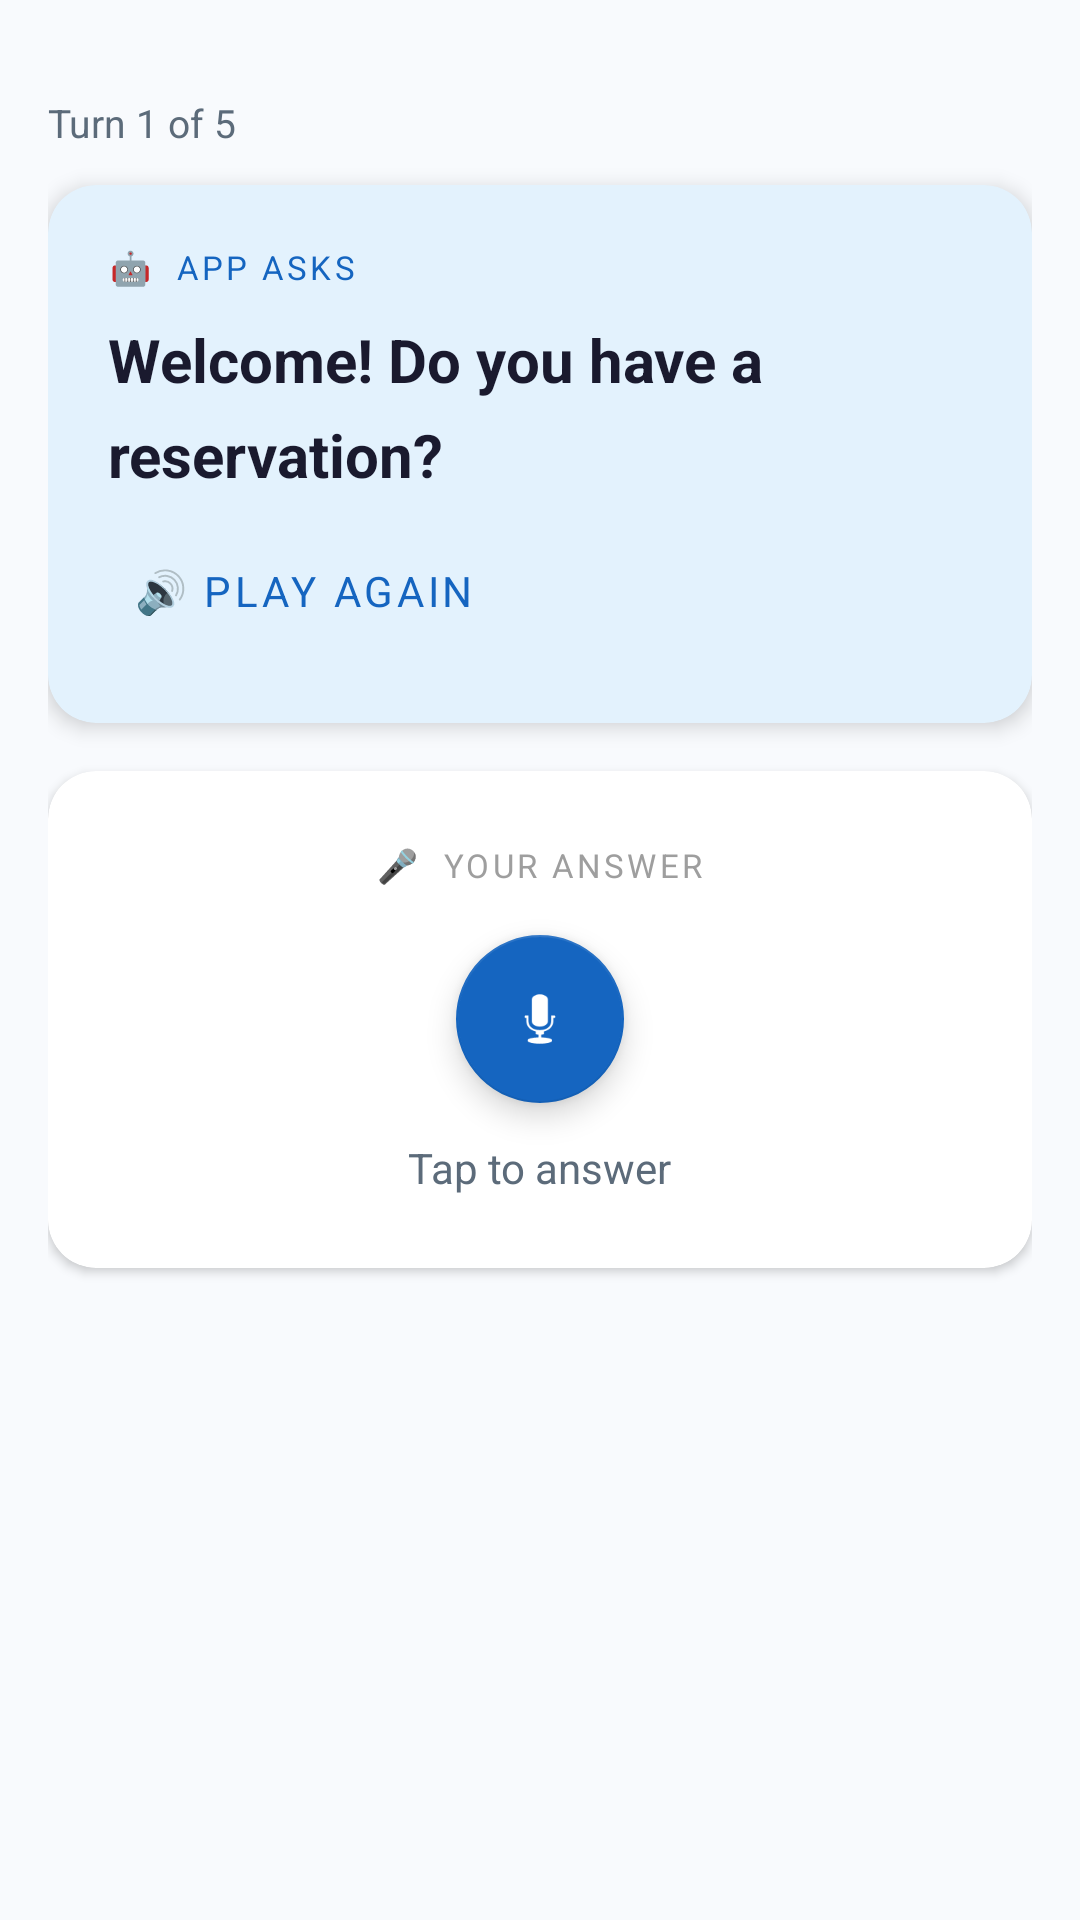

Produce the Android XML layout that renders to this screen, including the resource entries it uses.
<!-- AndroidManifest.xml: application theme Theme.SpeakMate -->
<!-- res/layout/fragment_conversation.xml -->
<?xml version="1.0" encoding="utf-8"?>
<ScrollView
    xmlns:android="http://schemas.android.com/apk/res/android"
    xmlns:app="http://schemas.android.com/apk/res-auto"
    android:layout_width="match_parent"
    android:layout_height="match_parent"
    android:background="@color/bg_surface">

    <LinearLayout
        android:layout_width="match_parent"
        android:layout_height="wrap_content"
        android:orientation="vertical"
        android:padding="16dp">

        
        <com.google.android.material.chip.ChipGroup
            android:id="@+id/chipGroupCategory"
            android:layout_width="match_parent"
            android:layout_height="wrap_content"
            android:layout_marginBottom="16dp"
            app:singleSelection="true"
            app:selectionRequired="true" />

        
        <TextView
            android:id="@+id/tvProgress"
            android:layout_width="wrap_content"
            android:layout_height="wrap_content"
            android:text="Turn 1 of 5"
            android:textColor="@color/text_secondary"
            android:textSize="13sp"
            android:layout_marginBottom="12dp" />

        
        <com.google.android.material.card.MaterialCardView
            android:layout_width="match_parent"
            android:layout_height="wrap_content"
            android:layout_marginBottom="16dp"
            app:cardCornerRadius="16dp"
            app:cardElevation="4dp"
            app:cardBackgroundColor="@color/card_conversation">

            <LinearLayout
                android:layout_width="match_parent"
                android:layout_height="wrap_content"
                android:orientation="vertical"
                android:padding="20dp">

                <TextView
                    android:layout_width="wrap_content"
                    android:layout_height="wrap_content"
                    android:text="🤖  APP ASKS"
                    android:textSize="11sp"
                    android:letterSpacing="0.1"
                    android:textColor="@color/primary_blue"
                    android:layout_marginBottom="10dp" />

                <TextView
                    android:id="@+id/tvQuestion"
                    android:layout_width="match_parent"
                    android:layout_height="wrap_content"
                    android:text="Welcome! Do you have a reservation?"
                    android:textSize="20sp"
                    android:textColor="@color/text_primary"
                    android:lineSpacingMultiplier="1.3"
                    android:textStyle="bold" />

                <com.google.android.material.button.MaterialButton
                    android:id="@+id/btnPlayQuestion"
                    style="@style/Widget.MaterialComponents.Button.TextButton"
                    android:layout_width="wrap_content"
                    android:layout_height="wrap_content"
                    android:layout_marginTop="8dp"
                    android:text="🔊 Play Again"
                    android:textColor="@color/primary_blue" />

            </LinearLayout>
        </com.google.android.material.card.MaterialCardView>

        
        <com.google.android.material.card.MaterialCardView
            android:layout_width="match_parent"
            android:layout_height="wrap_content"
            android:layout_marginBottom="16dp"
            app:cardCornerRadius="16dp"
            app:cardElevation="2dp"
            app:cardBackgroundColor="@color/white">

            <LinearLayout
                android:layout_width="match_parent"
                android:layout_height="wrap_content"
                android:orientation="vertical"
                android:gravity="center"
                android:padding="24dp">

                <TextView
                    android:layout_width="wrap_content"
                    android:layout_height="wrap_content"
                    android:text="🎤  YOUR ANSWER"
                    android:textSize="11sp"
                    android:letterSpacing="0.1"
                    android:textColor="@color/text_hint"
                    android:layout_marginBottom="16dp" />

                <com.google.android.material.floatingactionbutton.FloatingActionButton
                    android:id="@+id/btnMic"
                    android:layout_width="wrap_content"
                    android:layout_height="wrap_content"
                    android:src="@android:drawable/ic_btn_speak_now"
                    app:backgroundTint="@color/primary_blue"
                    app:tint="@color/white"
                    app:fabSize="normal" />

                <TextView
                    android:id="@+id/tvMicStatus"
                    android:layout_width="wrap_content"
                    android:layout_height="wrap_content"
                    android:layout_marginTop="12dp"
                    android:text="Tap to answer"
                    android:textColor="@color/text_secondary"
                    android:textSize="14sp" />

                <TextView
                    android:id="@+id/tvUserReply"
                    android:layout_width="match_parent"
                    android:layout_height="wrap_content"
                    android:layout_marginTop="12dp"
                    android:text=""
                    android:textSize="16sp"
                    android:textColor="@color/text_primary"
                    android:gravity="center"
                    android:fontStyle="italic"
                    android:visibility="gone" />

                <TextView
                    android:id="@+id/tvScore"
                    android:layout_width="wrap_content"
                    android:layout_height="wrap_content"
                    android:layout_marginTop="8dp"
                    android:textSize="32sp"
                    android:textStyle="bold"
                    android:textColor="@color/correct_green"
                    android:visibility="gone" />

            </LinearLayout>
        </com.google.android.material.card.MaterialCardView>

        
        <com.google.android.material.card.MaterialCardView
            android:id="@+id/cardFeedback"
            android:layout_width="match_parent"
            android:layout_height="wrap_content"
            android:layout_marginBottom="16dp"
            android:visibility="gone"
            app:cardCornerRadius="16dp"
            app:cardElevation="2dp"
            app:cardBackgroundColor="@color/correct_green_bg">

            <LinearLayout
                android:layout_width="match_parent"
                android:layout_height="wrap_content"
                android:orientation="vertical"
                android:padding="20dp">

                <TextView
                    android:layout_width="wrap_content"
                    android:layout_height="wrap_content"
                    android:text="FEEDBACK"
                    android:textSize="11sp"
                    android:letterSpacing="0.1"
                    android:textColor="@color/correct_green"
                    android:layout_marginBottom="8dp" />

                <TextView
                    android:id="@+id/tvFeedback"
                    android:layout_width="match_parent"
                    android:layout_height="wrap_content"
                    android:textSize="15sp"
                    android:textColor="@color/text_primary"
                    android:lineSpacingMultiplier="1.4" />

            </LinearLayout>
        </com.google.android.material.card.MaterialCardView>

        
        <com.google.android.material.button.MaterialButton
            android:id="@+id/btnNext"
            android:layout_width="match_parent"
            android:layout_height="wrap_content"
            android:layout_marginBottom="24dp"
            android:text="Next Turn →"
            android:textSize="16sp"
            app:backgroundTint="@color/primary_blue"
            android:visibility="gone" />

    </LinearLayout>
</ScrollView>
<!-- resources referenced by this layout -->
<resources>
  <color name="bg_surface">#F8FAFD</color>
  <color name="card_conversation">#E3F2FD</color>
  <color name="correct_green">#2E7D32</color>
  <color name="correct_green_bg">#E8F5E9</color>
  <color name="primary_blue">#1565C0</color>
  <color name="text_hint">#9E9E9E</color>
  <color name="text_primary">#1A1A2E</color>
  <color name="text_secondary">#5C6B7A</color>
  <color name="white">#FFFFFF</color>
  <style name="Theme.SpeakMate" parent="Theme.MaterialComponents.Light.NoActionBar">
          <item name="colorPrimary">@color/primary_blue</item>
          <item name="colorPrimaryVariant">@color/primary_blue_dark</item>
          <item name="colorOnPrimary">@color/white</item>
          <item name="colorSecondary">@color/accent_teal</item>
          <item name="colorOnSecondary">@color/white</item>
          <item name="android:colorBackground">@color/bg_surface</item>
          <item name="colorSurface">@color/bg_card</item>
          <item name="android:fontFamily">sans-serif</item>
      </style>
  <color name="primary_blue_dark">#0D47A1</color>
  <color name="accent_teal">#00ACC1</color>
  <color name="bg_card">#FFFFFF</color>
</resources>
